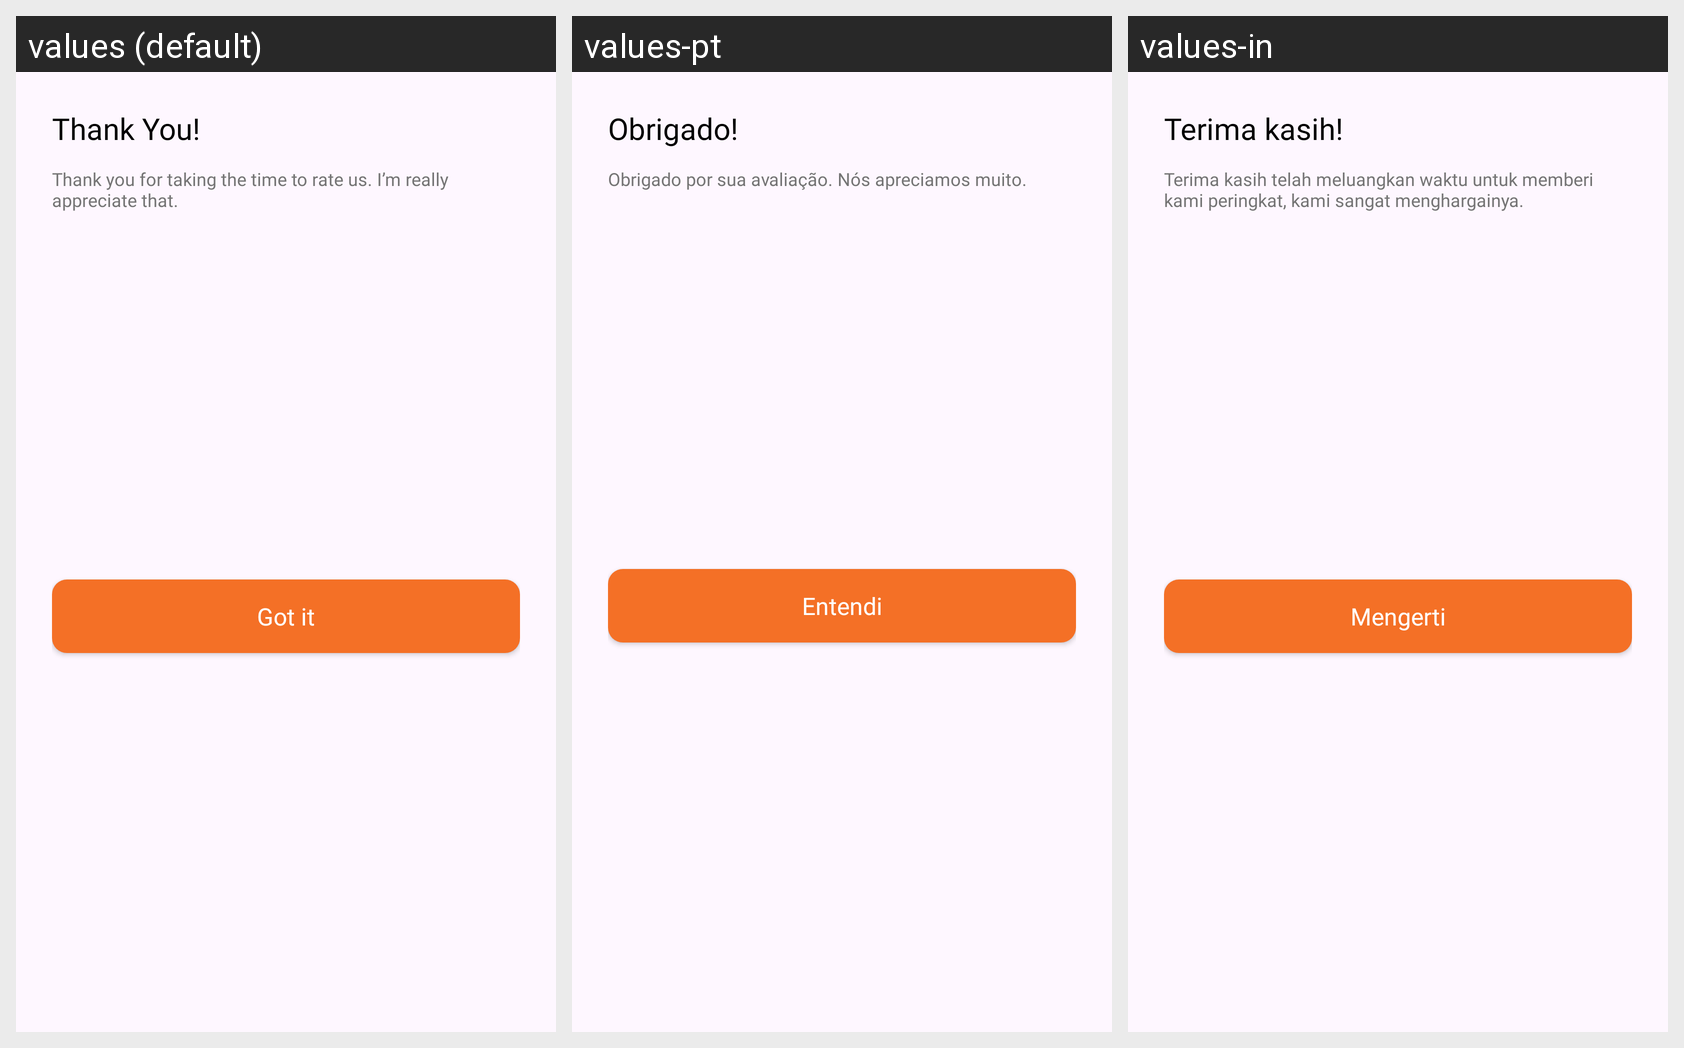

Locale-by-locale string values for the Android screen shown in this grid:
Android screen res/layout/thank_you_dialog.xml rendered under 3 locales, left to right: values (default), values-pt, values-in. Device: Nexus 5 (rendered at 1080×1920; each locale shown at half size, 540×960, under a caption strip naming it); theme AppTheme.
Other locales in the repository, not shown: values-de, values-en, values-es, values-fr, values-hi, values-ja.
Strings drawn on this screen, with the default value and each locale's value (text and hints the layout hard-codes, and strings that could not be matched under every locale, appear in the picture but are not listed):

thank_you
  values: Thank You!
  values-pt: Obrigado!
  values-in: Terima kasih!

thank_you_for
  values: Thank you for taking the time to rate us. I’m really appreciate that.
  values-pt: Obrigado por sua avaliação. Nós apreciamos muito.
  values-in: Terima kasih telah meluangkan waktu untuk memberi kami peringkat, kami sangat menghargainya.

got_it
  values: Got it
  values-pt: Entendi
  values-in: Mengerti
